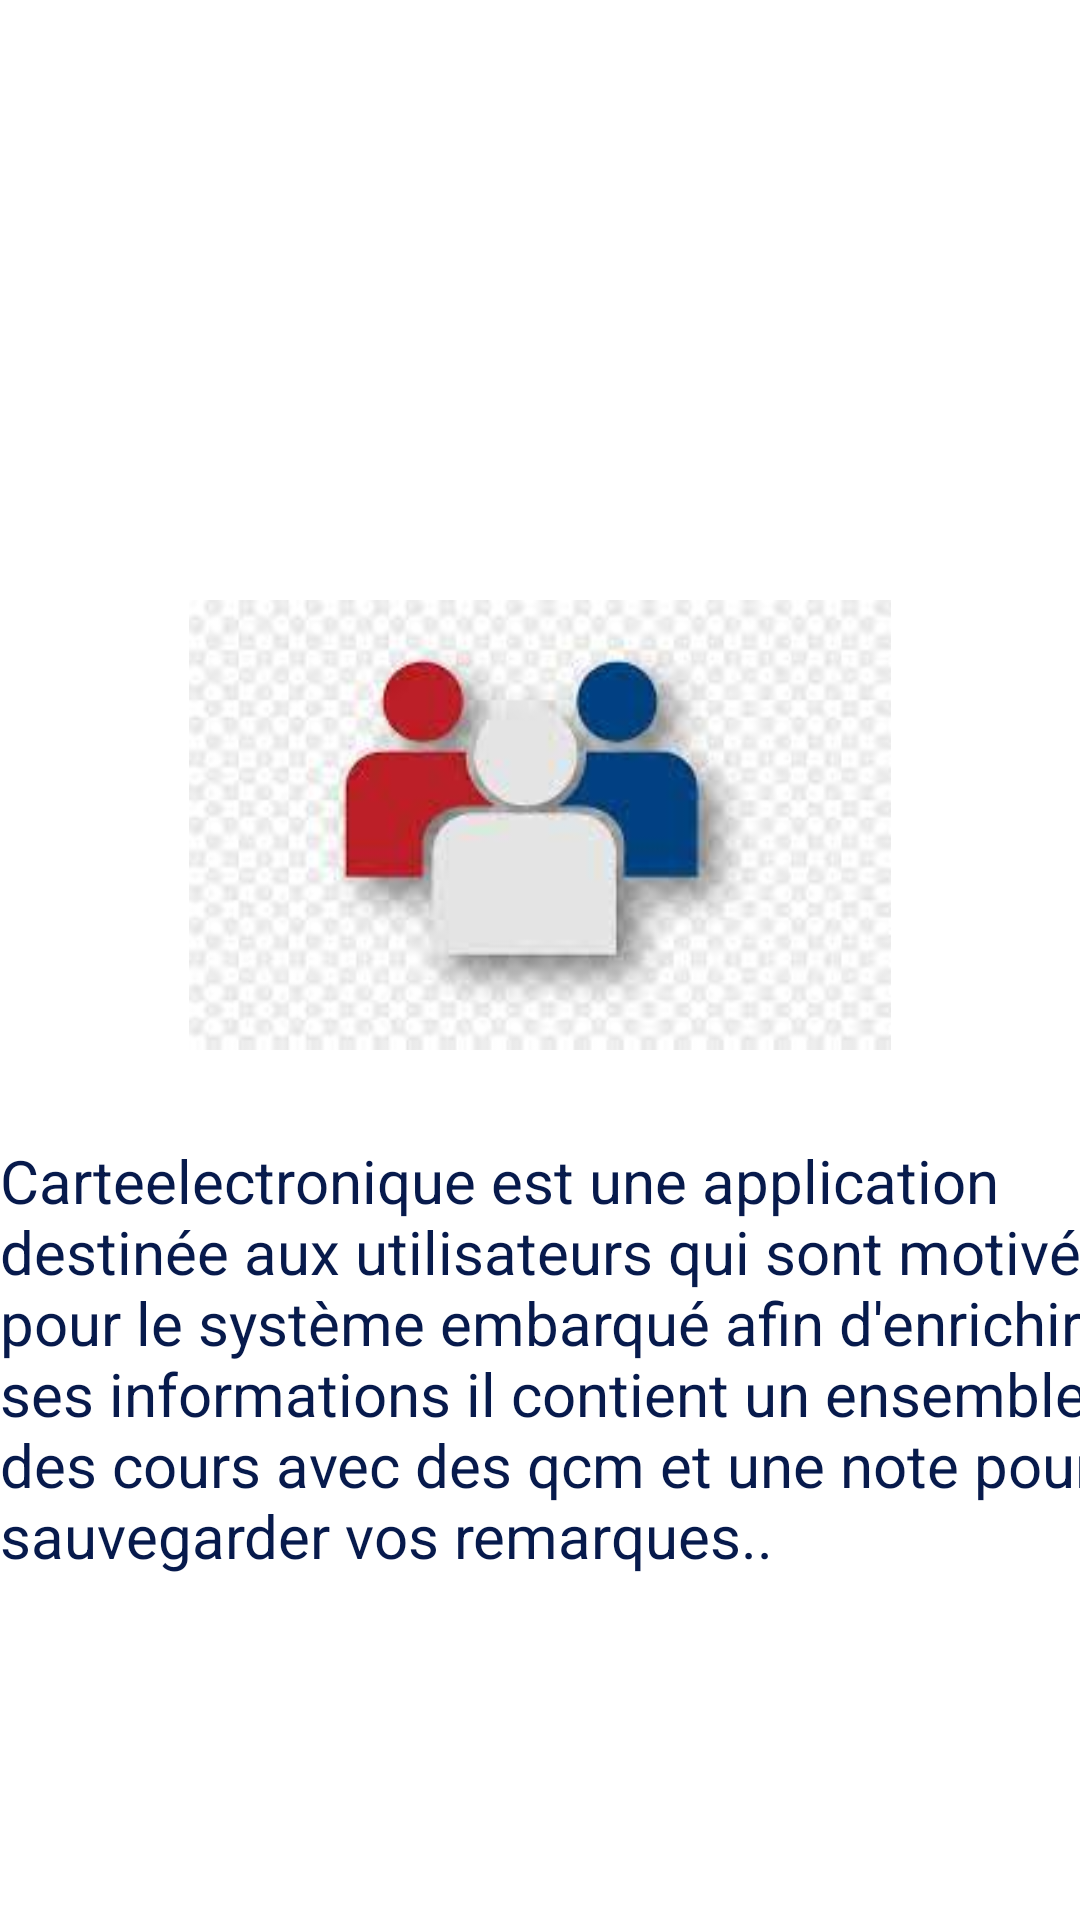

Here is an Android app screen rendered from its layout file. Give the layout XML and the strings, colors and styles it references.
<!-- AndroidManifest.xml: application theme Theme.Light -->
<!-- res/layout/activity_aboutus.xml -->
<?xml version="1.0" encoding="utf-8"?>
<LinearLayout xmlns:android="http://schemas.android.com/apk/res/android"
    xmlns:tools="http://schemas.android.com/tools"
    android:layout_width="match_parent"
    android:layout_height="match_parent"
    android:orientation="vertical"
    android:gravity="center_horizontal"
    tools:context=".aboutus"
    tools:ignore="UseCompoundDrawables">
    <ImageView
        android:layout_width="300dp"
        android:layout_height="150dp"
        android:layout_marginTop="200dp"
        android:src="@drawable/aboutus"
        android:contentDescription="@string/todo" />
    <TextView
        android:layout_width="400dp"
        android:layout_height="150dp"
        android:layout_marginTop="30dp"
        android:layout_marginLeft="20dp"
        android:textColor="#071A4C"
        android:textSize="20sp"
        android:text="@string/aboutus"
        android:layout_marginStart="20dp" />
</LinearLayout>
<!-- resources referenced by this layout -->
<resources>
  <!-- drawable aboutus: jpg bitmap (drawable, 5496 bytes) -->
  <string name="aboutus">Carteelectronique est une application destinée aux utilisateurs qui sont motivé pour le système embarqué afin d\'enrichir ses informations il contient un ensemble des cours avec des qcm et une note pour sauvegarder vos remarques..</string>
  <string name="todo">TODO</string>
  <style name="Theme.Light" parent="Theme.MaterialComponents.DayNight.NoActionBar">
          
          <item name="colorPrimary">@color/purple_500</item>
          <item name="colorPrimaryVariant">@color/purple_700</item>
          <item name="colorOnPrimary">@color/white</item>
          
          <item name="colorSecondary">@color/teal_200</item>
          <item name="colorSecondaryVariant">@color/teal_700</item>
          <item name="colorOnSecondary">@color/black</item>
          
          <item name="android:statusBarColor" tools:targetApi="l">?attr/colorPrimaryVariant</item>
          <item name="background_color">#FFFFFF</item>
          <item name="text_color">#000000</item>
          
      </style>
  <!-- not gathered from this repository: default colours our renderer supplied (Android Studio template values) -->
  <color name="purple_500">#FF6200EE</color>
  <color name="purple_700">#FF3700B3</color>
  <color name="teal_200">#FF03DAC5</color>
  <color name="teal_700">#FF018786</color>
  <color name="black">#FF000000</color>
  <color name="white">#FFFFFFFF</color>
</resources>
